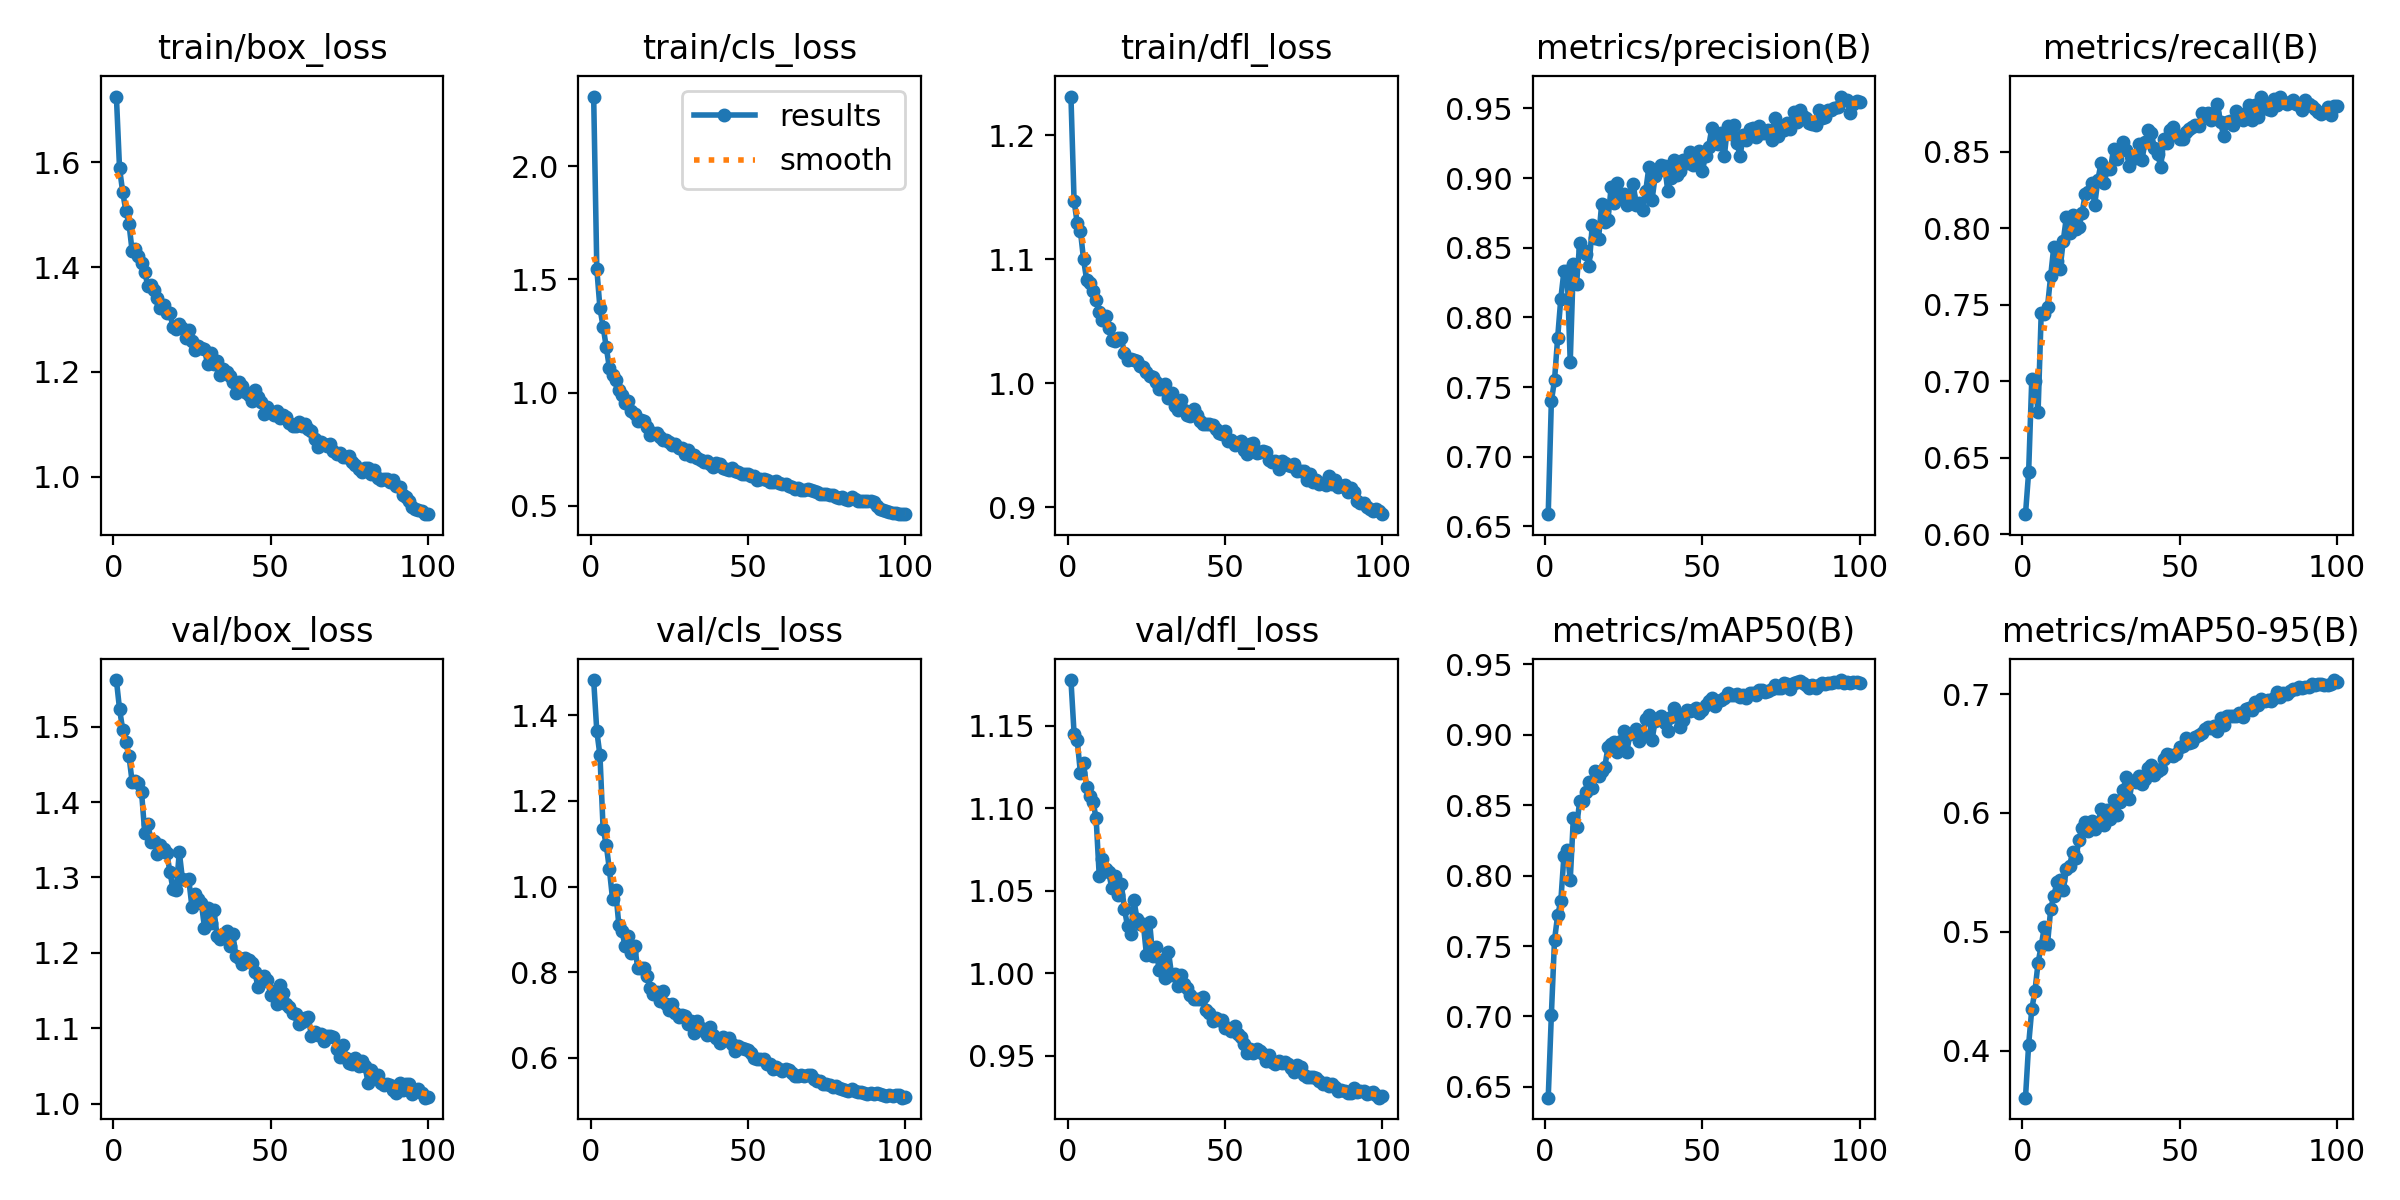

Values plotted in this chart, from the file beside it:
epoch, time, train/box_loss, train/cls_loss, train/dfl_loss, metrics/precision(B), metrics/recall(B), metrics/mAP50(B), metrics/mAP50-95(B), val/box_loss, val/cls_loss, val/dfl_loss, lr/pg0, lr/pg1, lr/pg2
1, 135.3, 1.725, 2.308, 1.231, 0.6588, 0.613, 0.6423, 0.3604, 1.562, 1.482, 1.178, 0.0004754, 0.0004754, 0.0004754
2, 284.6, 1.588, 1.547, 1.147, 0.74, 0.6406, 0.701, 0.4051, 1.523, 1.362, 1.145, 0.0009423, 0.0009423, 0.0009423
3, 412.9, 1.543, 1.372, 1.129, 0.7548, 0.7013, 0.7542, 0.4348, 1.496, 1.306, 1.141, 0.0014, 0.0014, 0.0014
4, 540.6, 1.507, 1.292, 1.123, 0.7854, 0.6998, 0.7718, 0.4502, 1.48, 1.135, 1.122, 0.001387, 0.001387, 0.001387
5, 668.2, 1.483, 1.201, 1.1, 0.8135, 0.6799, 0.7817, 0.4739, 1.461, 1.097, 1.127, 0.001372, 0.001372, 0.001372
6, 795.6, 1.431, 1.109, 1.083, 0.8332, 0.7446, 0.8143, 0.4882, 1.427, 1.04, 1.113, 0.001358, 0.001358, 0.001358
7, 923.1, 1.434, 1.078, 1.081, 0.8337, 0.7437, 0.8183, 0.5043, 1.428, 0.9709, 1.108, 0.001344, 0.001344, 0.001344
8, 1051, 1.422, 1.057, 1.074, 0.7681, 0.7486, 0.7969, 0.4896, 1.426, 0.9907, 1.104, 0.00133, 0.00133, 0.00133
9, 1178, 1.407, 1.012, 1.067, 0.8386, 0.7687, 0.841, 0.5189, 1.413, 0.9101, 1.094, 0.001316, 0.001316, 0.001316
10, 1306, 1.391, 0.9909, 1.057, 0.8238, 0.7879, 0.8346, 0.5303, 1.36, 0.896, 1.059, 0.001302, 0.001302, 0.001302
11, 1433, 1.364, 0.9528, 1.051, 0.8534, 0.7788, 0.8527, 0.5416, 1.37, 0.8601, 1.069, 0.001288, 0.001288, 0.001288
12, 1560, 1.365, 0.9611, 1.054, 0.8485, 0.7736, 0.8529, 0.5436, 1.347, 0.8854, 1.063, 0.001273, 0.001273, 0.001273
13, 1688, 1.356, 0.9209, 1.044, 0.8458, 0.7917, 0.8592, 0.535, 1.349, 0.8438, 1.061, 0.001259, 0.001259, 0.001259
14, 1815, 1.341, 0.904, 1.035, 0.8368, 0.8073, 0.8662, 0.5527, 1.332, 0.8614, 1.051, 0.001245, 0.001245, 0.001245
15, 1943, 1.322, 0.8753, 1.034, 0.8661, 0.7969, 0.862, 0.5555, 1.343, 0.8105, 1.059, 0.001231, 0.001231, 0.001231
16, 2070, 1.328, 0.8772, 1.036, 0.857, 0.8087, 0.8742, 0.5673, 1.338, 0.8107, 1.047, 0.001217, 0.001217, 0.001217
17, 2197, 1.312, 0.8736, 1.036, 0.8563, 0.7992, 0.8706, 0.5624, 1.333, 0.8102, 1.054, 0.001203, 0.001203, 0.001203
18, 2325, 1.312, 0.847, 1.024, 0.8817, 0.8007, 0.8745, 0.5772, 1.308, 0.7914, 1.039, 0.001189, 0.001189, 0.001189
19, 2452, 1.287, 0.8144, 1.018, 0.8686, 0.8101, 0.8773, 0.5878, 1.284, 0.7635, 1.028, 0.001174, 0.001174, 0.001174
20, 2579, 1.282, 0.8217, 1.02, 0.87, 0.8225, 0.8912, 0.5923, 1.283, 0.7501, 1.023, 0.00116, 0.00116, 0.00116
21, 2706, 1.292, 0.8199, 1.019, 0.8937, 0.8235, 0.8935, 0.5847, 1.334, 0.7539, 1.044, 0.001146, 0.001146, 0.001146
22, 2834, 1.283, 0.8048, 1.017, 0.8822, 0.8293, 0.8949, 0.5932, 1.297, 0.7334, 1.033, 0.001132, 0.001132, 0.001132
23, 2961, 1.265, 0.7894, 1.014, 0.8962, 0.8153, 0.8879, 0.5862, 1.297, 0.7561, 1.03, 0.001118, 0.001118, 0.001118
24, 3088, 1.28, 0.7921, 1.013, 0.8857, 0.8315, 0.8958, 0.5895, 1.298, 0.7264, 1.03, 0.001104, 0.001104, 0.001104
25, 3215, 1.258, 0.7842, 1.009, 0.8886, 0.8423, 0.9028, 0.6033, 1.261, 0.7129, 1.011, 0.001089, 0.001089, 0.001089
26, 3343, 1.242, 0.767, 1.005, 0.8808, 0.8296, 0.8881, 0.5902, 1.278, 0.7256, 1.031, 0.001075, 0.001075, 0.001075
27, 3470, 1.25, 0.7725, 1.005, 0.8871, 0.8387, 0.9006, 0.6021, 1.271, 0.706, 1.01, 0.001061, 0.001061, 0.001061
28, 3597, 1.245, 0.7574, 1.001, 0.8959, 0.8385, 0.901, 0.5951, 1.266, 0.6965, 1.016, 0.001047, 0.001047, 0.001047
29, 3724, 1.243, 0.7546, 0.9953, 0.8804, 0.8519, 0.9038, 0.6108, 1.233, 0.6992, 1.002, 0.001033, 0.001033, 0.001033
30, 3852, 1.215, 0.7302, 0.9949, 0.8822, 0.8454, 0.8959, 0.5981, 1.26, 0.6974, 1.008, 0.001019, 0.001019, 0.001019
31, 3979, 1.237, 0.7453, 0.9993, 0.8772, 0.852, 0.9001, 0.6091, 1.24, 0.6791, 0.9969, 0.001005, 0.001005, 0.001005
32, 4106, 1.215, 0.7224, 0.9883, 0.8909, 0.8562, 0.9109, 0.6191, 1.257, 0.6853, 1.013, 0.0009904, 0.0009904, 0.0009904
33, 4234, 1.221, 0.7231, 0.9922, 0.9079, 0.8508, 0.9138, 0.63, 1.223, 0.6574, 0.9989, 0.0009763, 0.0009763, 0.0009763
34, 4361, 1.194, 0.7097, 0.9818, 0.8844, 0.8405, 0.8961, 0.6121, 1.219, 0.6873, 0.9995, 0.0009621, 0.0009621, 0.0009621
35, 4489, 1.206, 0.7036, 0.9779, 0.9014, 0.8472, 0.9099, 0.627, 1.226, 0.6691, 0.9923, 0.000948, 0.000948, 0.000948
36, 4616, 1.199, 0.6916, 0.9866, 0.9049, 0.8458, 0.9122, 0.6264, 1.228, 0.6624, 0.9989, 0.0009339, 0.0009339, 0.0009339
37, 4743, 1.193, 0.6981, 0.9785, 0.9095, 0.8549, 0.913, 0.6314, 1.209, 0.6541, 0.9933, 0.0009197, 0.0009197, 0.0009197
38, 4870, 1.18, 0.6866, 0.9746, 0.909, 0.8444, 0.908, 0.6241, 1.225, 0.6711, 0.9911, 0.0009056, 0.0009056, 0.0009056
39, 4998, 1.16, 0.6726, 0.9732, 0.8909, 0.8562, 0.9025, 0.6286, 1.195, 0.6546, 0.9867, 0.0008914, 0.0008914, 0.0008914
40, 5125, 1.18, 0.6879, 0.9788, 0.9001, 0.864, 0.9126, 0.6381, 1.193, 0.6474, 0.9843, 0.0008773, 0.0008773, 0.0008773
41, 5252, 1.174, 0.6858, 0.9745, 0.9132, 0.862, 0.9187, 0.6402, 1.186, 0.6345, 0.9844, 0.0008631, 0.0008631, 0.0008631
42, 5379, 1.162, 0.6674, 0.9695, 0.9026, 0.8521, 0.9131, 0.6318, 1.193, 0.6489, 0.9845, 0.000849, 0.000849, 0.000849
43, 5507, 1.156, 0.6631, 0.9668, 0.9054, 0.8486, 0.9053, 0.6355, 1.19, 0.6421, 0.9856, 0.0008348, 0.0008348, 0.0008348
44, 5634, 1.145, 0.659, 0.9666, 0.913, 0.8403, 0.9104, 0.637, 1.187, 0.6468, 0.9778, 0.0008207, 0.0008207, 0.0008207
45, 5761, 1.165, 0.6666, 0.9668, 0.9108, 0.8584, 0.9177, 0.6457, 1.175, 0.6326, 0.9758, 0.0008065, 0.0008065, 0.0008065
46, 5888, 1.153, 0.6519, 0.9665, 0.9187, 0.8554, 0.9167, 0.6498, 1.155, 0.6173, 0.9707, 0.0007924, 0.0007924, 0.0007924
47, 6016, 1.142, 0.648, 0.9631, 0.9096, 0.864, 0.9173, 0.649, 1.161, 0.6268, 0.9725, 0.0007782, 0.0007782, 0.0007782
48, 6143, 1.121, 0.6389, 0.9598, 0.9104, 0.866, 0.9189, 0.6477, 1.169, 0.6243, 0.9715, 0.0007641, 0.0007641, 0.0007641
49, 6270, 1.134, 0.6425, 0.9586, 0.9193, 0.8612, 0.9157, 0.6499, 1.164, 0.6208, 0.9715, 0.0007499, 0.0007499, 0.0007499
50, 6398, 1.125, 0.6419, 0.9616, 0.9054, 0.8582, 0.9176, 0.6557, 1.145, 0.6186, 0.9668, 0.0007358, 0.0007358, 0.0007358
51, 6525, 1.118, 0.6324, 0.9535, 0.9158, 0.8585, 0.9212, 0.6565, 1.149, 0.6126, 0.9669, 0.0007216, 0.0007216, 0.0007216
52, 6652, 1.126, 0.6325, 0.9544, 0.9225, 0.8627, 0.924, 0.6631, 1.132, 0.5997, 0.9649, 0.0007075, 0.0007075, 0.0007075
53, 6779, 1.113, 0.6142, 0.9497, 0.9358, 0.8648, 0.9257, 0.6585, 1.158, 0.5983, 0.9676, 0.0006934, 0.0006934, 0.0006934
54, 6907, 1.118, 0.6198, 0.9513, 0.9262, 0.866, 0.9207, 0.6601, 1.147, 0.5973, 0.9632, 0.0006792, 0.0006792, 0.0006792
55, 7034, 1.115, 0.6179, 0.9533, 0.9247, 0.8676, 0.9242, 0.6636, 1.132, 0.5973, 0.9611, 0.0006651, 0.0006651, 0.0006651
56, 7162, 1.102, 0.6128, 0.9463, 0.9321, 0.8668, 0.9245, 0.6657, 1.128, 0.5849, 0.957, 0.0006509, 0.0006509, 0.0006509
57, 7289, 1.097, 0.607, 0.9429, 0.9162, 0.875, 0.926, 0.667, 1.12, 0.5864, 0.9517, 0.0006368, 0.0006368, 0.0006368
58, 7416, 1.096, 0.6049, 0.9507, 0.9374, 0.8736, 0.9296, 0.671, 1.119, 0.5749, 0.9538, 0.0006226, 0.0006226, 0.0006226
59, 7544, 1.105, 0.6086, 0.9515, 0.9319, 0.8752, 0.9279, 0.6727, 1.106, 0.578, 0.9517, 0.0006085, 0.0006085, 0.0006085
60, 7671, 1.097, 0.6018, 0.9435, 0.9381, 0.871, 0.928, 0.6715, 1.109, 0.5741, 0.9538, 0.0005943, 0.0005943, 0.0005943
... 40 more rows
